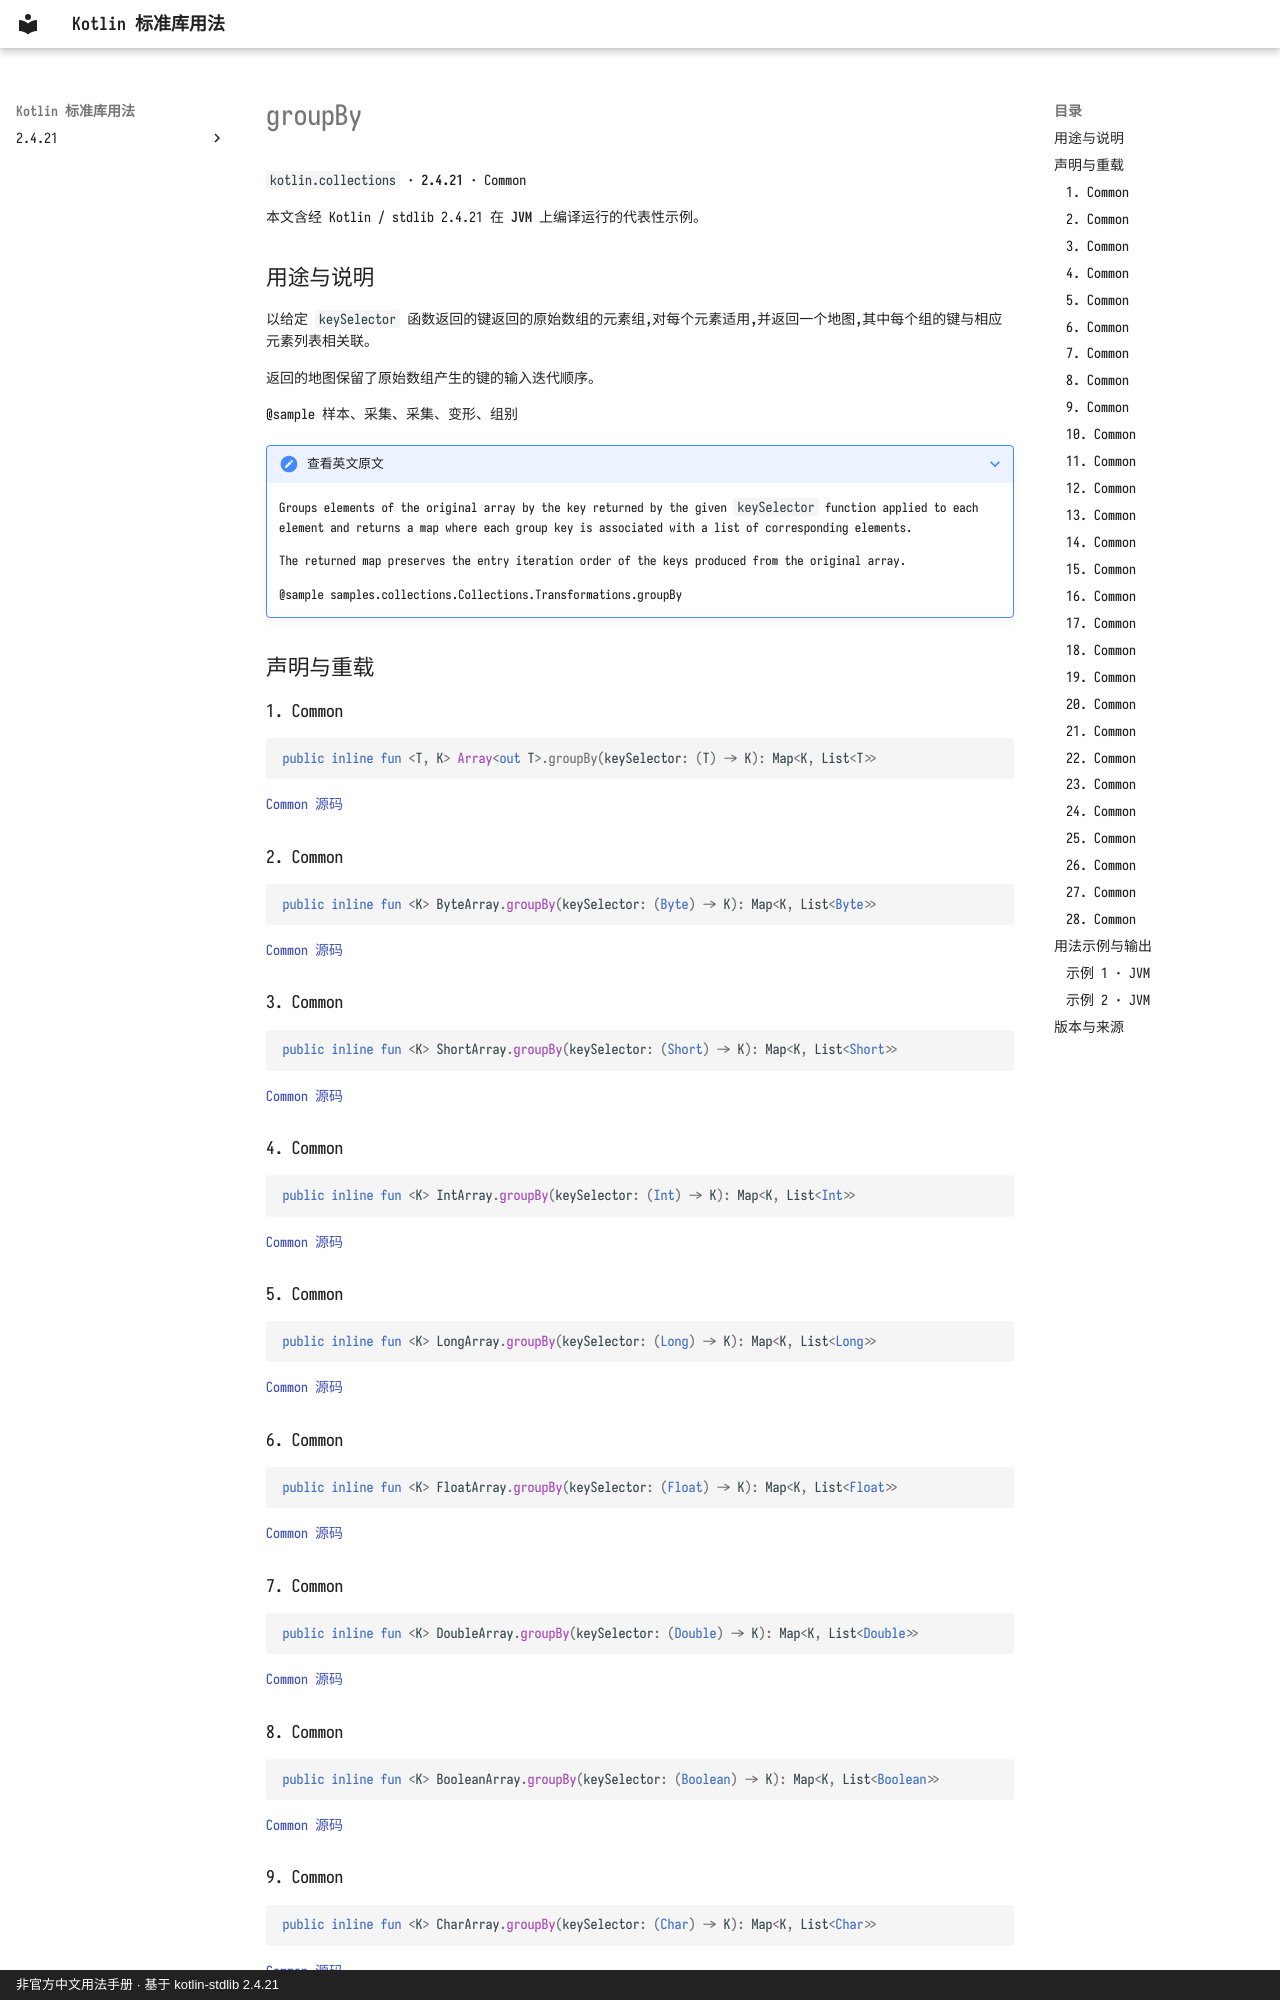

repository: oooooooko/kotlin-stdlib-docs · page: zh/api/kotlin.collections/groupby--f73ad1ee/index.html · generator: mkdocs · copyright: 非官方中文用法手册 · 基于 kotlin-stdlib 2.4.21

# groupBy

`kotlin.collections` · **2.4.21** · Common

本文含经 Kotlin / stdlib 2.4.21 在 **JVM** 上编译运行的代表性示例。

## 用途与说明

以给定 `keySelector` 函数返回的键返回的原始数组的元素组,对每个元素适用,并返回一个地图,其中每个组的键与相应元素列表相关联。

返回的地图保留了原始数组产生的键的输入迭代顺序。

@sample 样本、采集、采集、变形、组别

??? note "查看英文原文"

    Groups elements of the original array by the key returned by the given `keySelector` function
    applied to each element and returns a map where each group key is associated with a list of corresponding elements.
    
    The returned map preserves the entry iteration order of the keys produced from the original array.
    
    @sample samples.collections.Collections.Transformations.groupBy

## 声明与重载

### 1. Common

```kotlin
public inline fun <T, K> Array<out T>.groupBy(keySelector: (T) -> K): Map<K, List<T>>
```

[Common 源码](https://github.com/JetBrains/kotlin/blob/v2.4.21/libraries/stdlib/common/src/generated/_Arrays.kt#L12271)

### 2. Common

```kotlin
public inline fun <K> ByteArray.groupBy(keySelector: (Byte) -> K): Map<K, List<Byte>>
```

[Common 源码](https://github.com/JetBrains/kotlin/blob/v2.4.21/libraries/stdlib/common/src/generated/_Arrays.kt#L12283)

### 3. Common

```kotlin
public inline fun <K> ShortArray.groupBy(keySelector: (Short) -> K): Map<K, List<Short>>
```

[Common 源码](https://github.com/JetBrains/kotlin/blob/v2.4.21/libraries/stdlib/common/src/generated/_Arrays.kt#L12295)

### 4. Common

```kotlin
public inline fun <K> IntArray.groupBy(keySelector: (Int) -> K): Map<K, List<Int>>
```

[Common 源码](https://github.com/JetBrains/kotlin/blob/v2.4.21/libraries/stdlib/common/src/generated/_Arrays.kt#L12307)

### 5. Common

```kotlin
public inline fun <K> LongArray.groupBy(keySelector: (Long) -> K): Map<K, List<Long>>
```

[Common 源码](https://github.com/JetBrains/kotlin/blob/v2.4.21/libraries/stdlib/common/src/generated/_Arrays.kt#L12319)

### 6. Common

```kotlin
public inline fun <K> FloatArray.groupBy(keySelector: (Float) -> K): Map<K, List<Float>>
```

[Common 源码](https://github.com/JetBrains/kotlin/blob/v2.4.21/libraries/stdlib/common/src/generated/_Arrays.kt#L12331)

### 7. Common

```kotlin
public inline fun <K> DoubleArray.groupBy(keySelector: (Double) -> K): Map<K, List<Double>>
```

[Common 源码](https://github.com/JetBrains/kotlin/blob/v2.4.21/libraries/stdlib/common/src/generated/_Arrays.kt#L12343)

### 8. Common

```kotlin
public inline fun <K> BooleanArray.groupBy(keySelector: (Boolean) -> K): Map<K, List<Boolean>>
```

[Common 源码](https://github.com/JetBrains/kotlin/blob/v2.4.21/libraries/stdlib/common/src/generated/_Arrays.kt#L12355)

### 9. Common

```kotlin
public inline fun <K> CharArray.groupBy(keySelector: (Char) -> K): Map<K, List<Char>>
```

[Common 源码](https://github.com/JetBrains/kotlin/blob/v2.4.21/libraries/stdlib/common/src/generated/_Arrays.kt#L12367)
